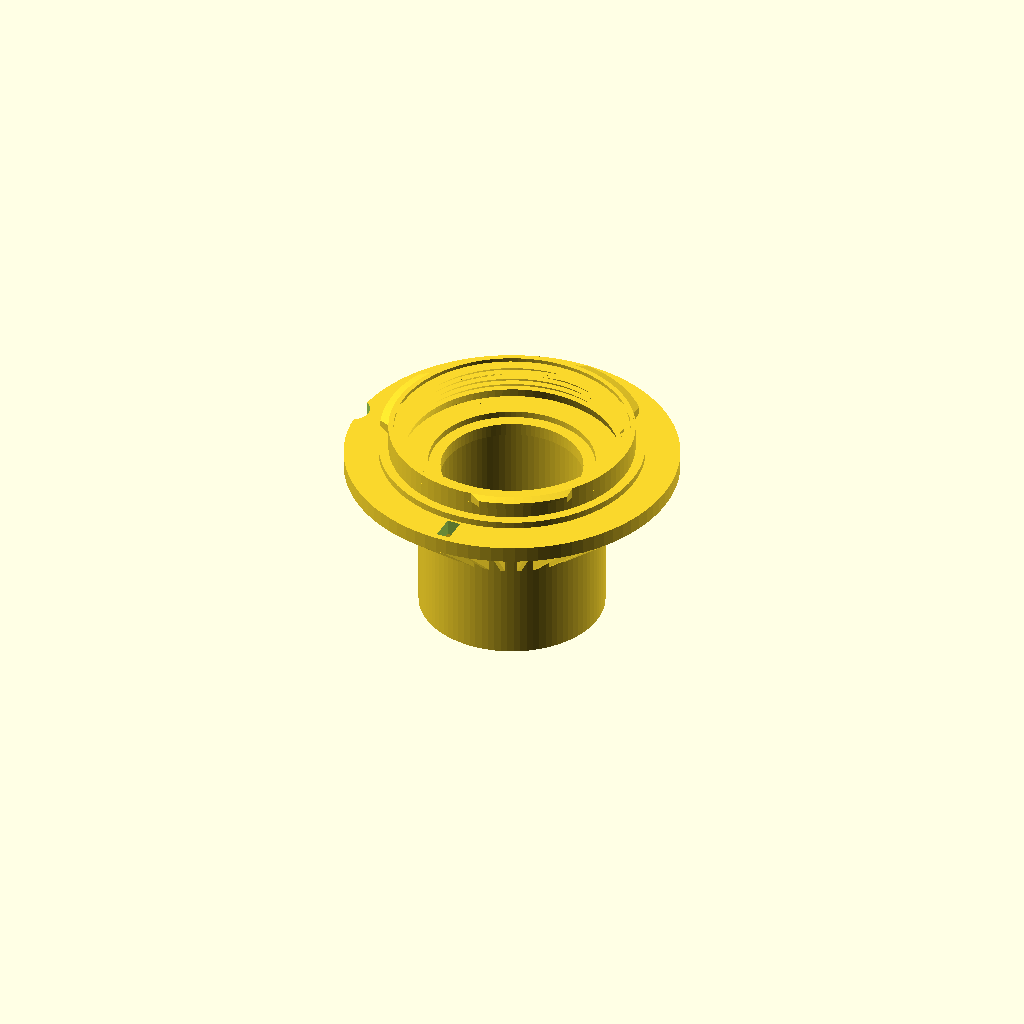
Cell 1: rendered with the file's own defaults.
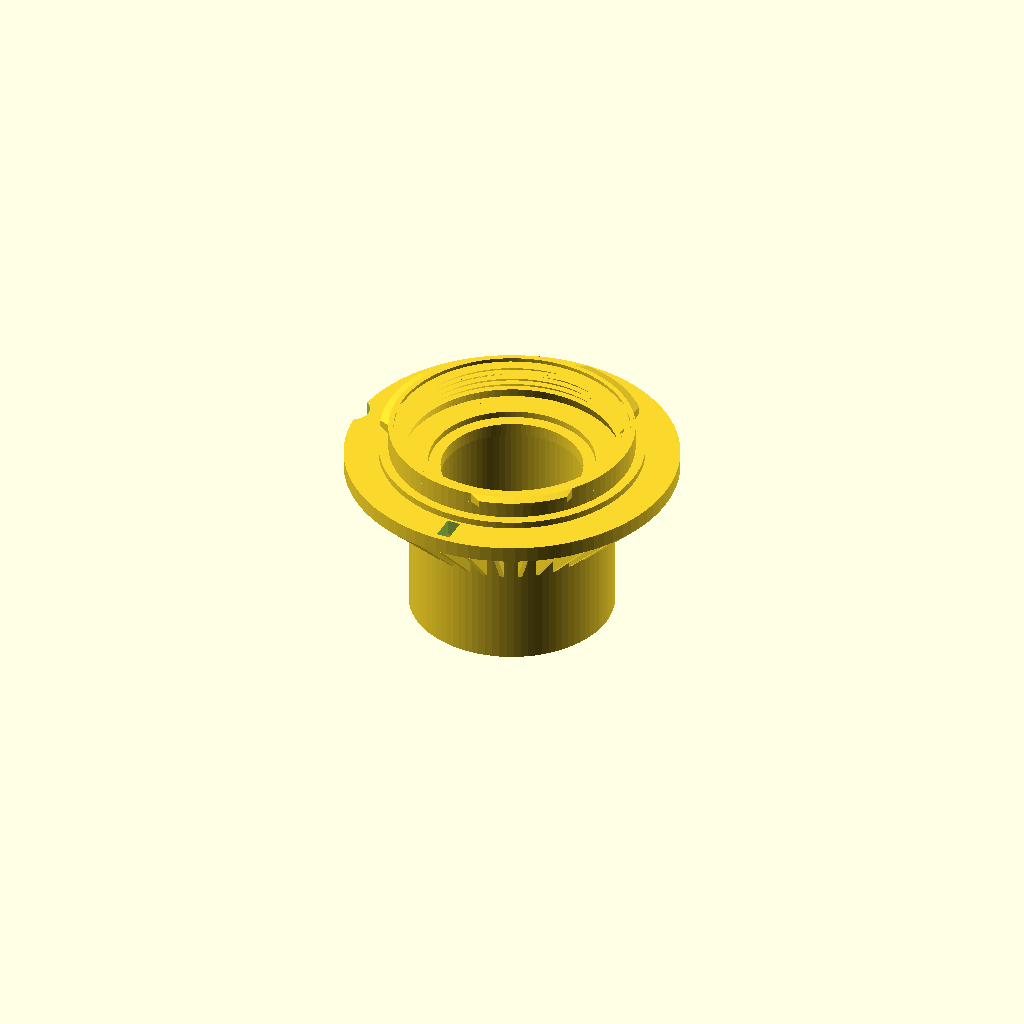
Cell 2: wall = 3 (everything else at default).
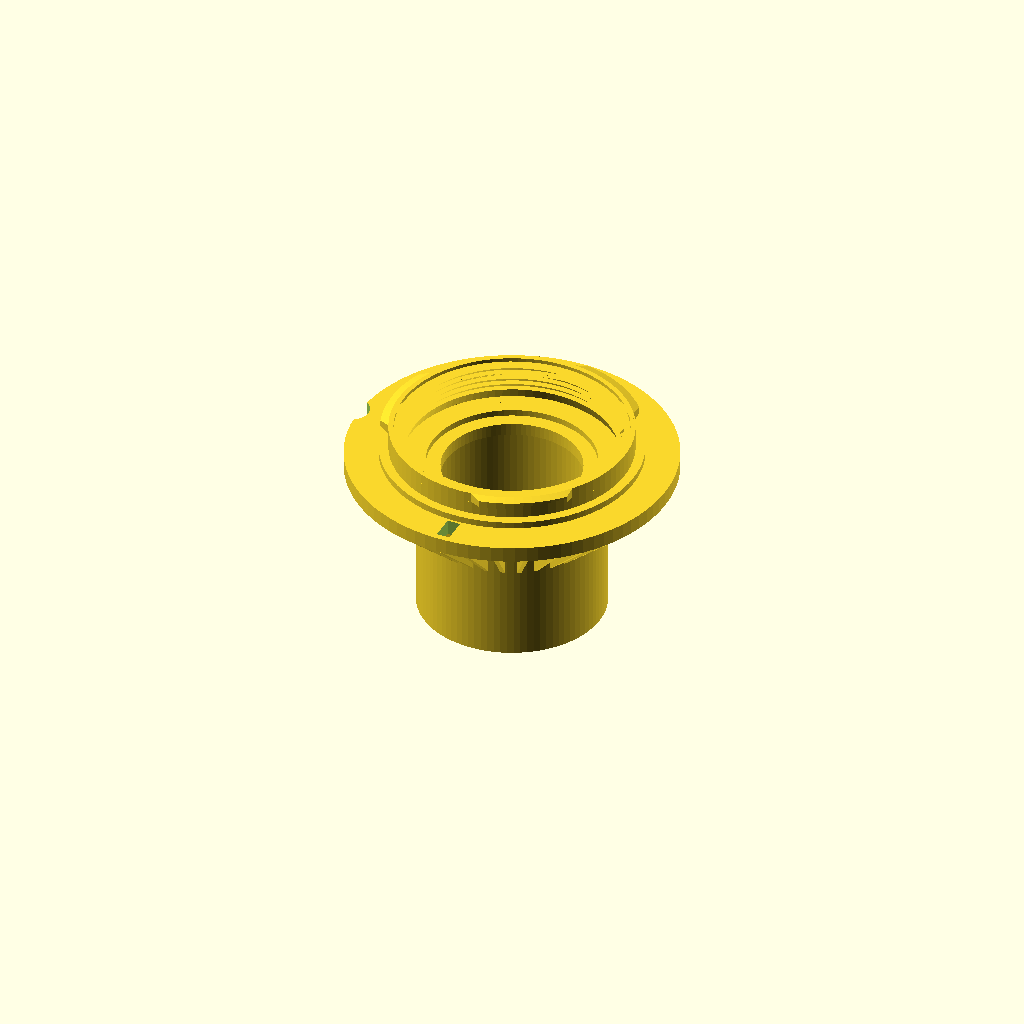
Cell 3 — tolerance set to 1.6, the other parameters unchanged.
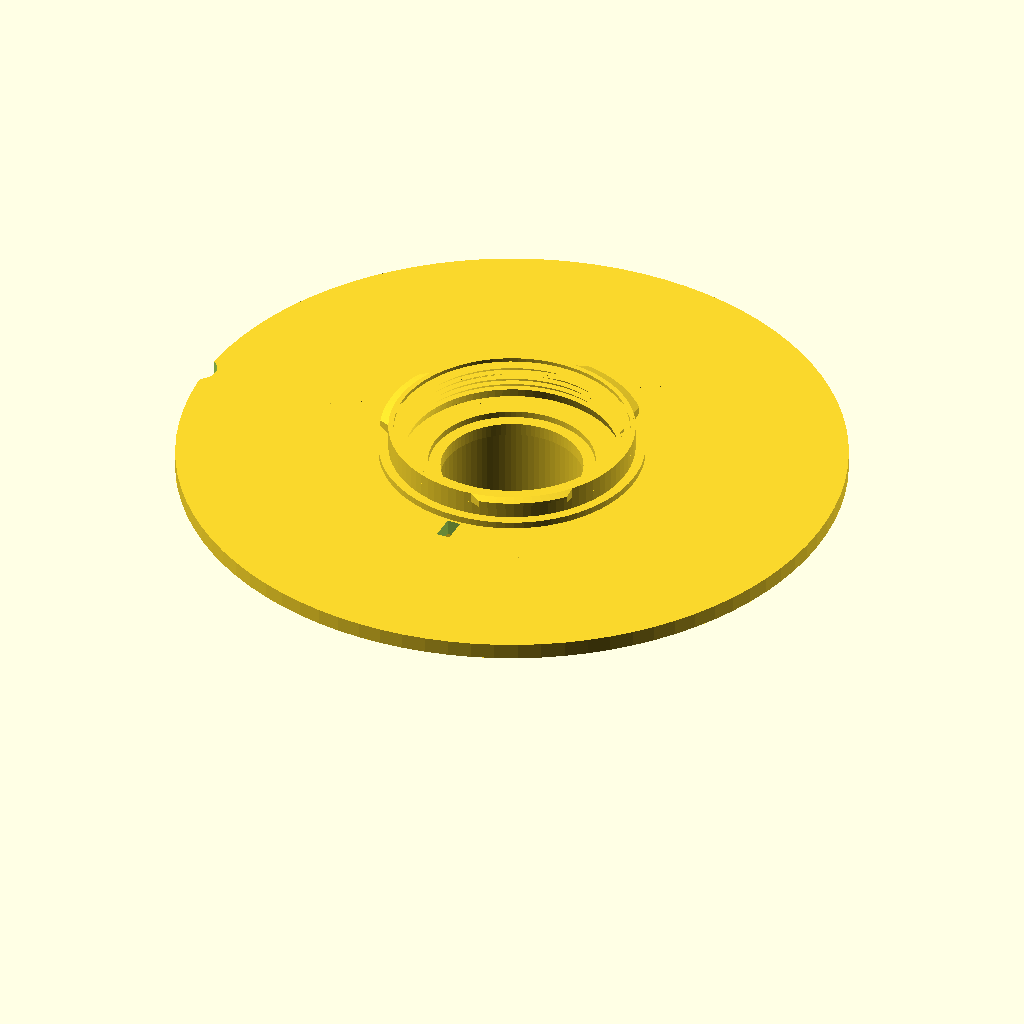
Cell 4: r_outer = 52 (everything else at default).
One fixed orthographic camera (rotation 55°, 0°, 25°; colour scheme Cornfield) for every cell.
Source of the model, mft_microscope.scad:
$fa=4;
$fs=0.4;
wall = 1.5;
tolerance = 0.8;
stopRingThickness = 1.5;
stopRingHeight = 2;


r_outer = 26;
include <mft.scad>

// telescope mount outer diameter
r_telescope = (25.08+tolerance)/2+wall;
r_ring = r_telescope+1;



// ocular insert diameter
rt_outer = r_telescope;

// inner diameter, wall size substracted
rt_inner = r_telescope - wall;

// height of insert part
ht1 = 25;

// additional height to grow to mft plate diameter
// add more here to reduce overhang
ht2 = ht1+3;
h_ring1 = ht1-2;
h_ring2 = ht1;

// shape of the telescope adapter part
telescope_points=[
[rt_inner, 0],
[rt_outer, 0],
[rt_outer, ht1],
[r_inner,  ht1],
[r_inner,  ht1+1],
[rt_inner, ht1+1],
];

helper_points=[
[rt_outer-.1, ht1-10],
[r_outer, ht1+.001],
[rt_outer, ht1+.001],
];

module overhang_helper()
{
  union()
  {
    for(i=[0:10:360])
    {
      rotate([0,0,i])
        rotate([90,0,0])
          translate([0,0,-0.2])
          linear_extrude(0.7)
            polygon(helper_points);
    }
  }
}

overhang_helper();

// finally, put together telescope part and mft part
union()
{
  rotate_extrude()
    polygon(telescope_points);

  translate([0,0,ht1])
    mft();

 
}


translate([0,0,ht1-stopRingHeight])
linear_extrude(height=stopRingHeight)
difference() {
    circle(r=rt_outer);
    circle(r=rt_inner-stopRingThickness-tolerance/2);
}
Parameter table extracted from the source (name, type, default, range or options):
wall: number, default 1.5
tolerance: number, default 0.8
stopRingThickness: number, default 1.5
stopRingHeight: number, default 2
r_outer: number, default 26
ht1: number, default 25
